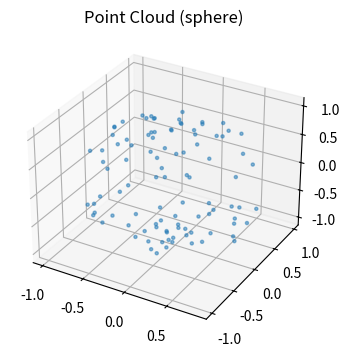
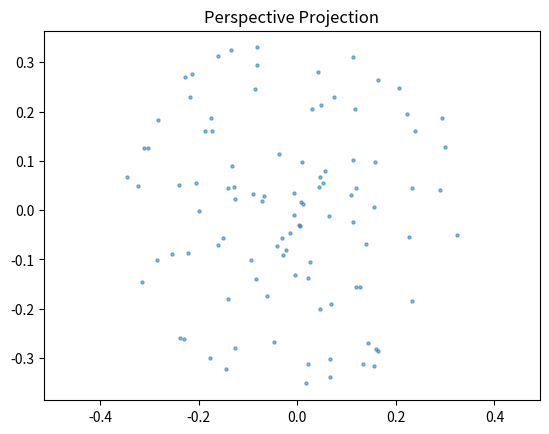

Write the Python code that produced these figures, in order.
import numpy as np; import matplotlib.pyplot as plt; from mpl_toolkits.mplot3d import Axes3D
rng=np.random.default_rng(42)
theta=rng.uniform(0,2*np.pi,100); phi=rng.uniform(0,np.pi,100)
pts=np.stack([np.sin(phi)*np.cos(theta),np.sin(phi)*np.sin(theta),np.cos(phi)],axis=1)
fig=plt.figure(figsize=(5,4)); ax=fig.add_subplot(111,projection='3d')
ax.scatter(pts[:,0],pts[:,1],pts[:,2],s=5,alpha=.5); ax.set_title('Point Cloud (sphere)'); plt.show()

# Perspective projection
pts_shifted=pts+np.array([0,0,3]); proj=pts_shifted[:,:2]/(pts_shifted[:,2:3])
plt.scatter(proj[:,0],proj[:,1],s=5,alpha=.5); plt.title('Perspective Projection'); plt.axis('equal'); plt.show()
